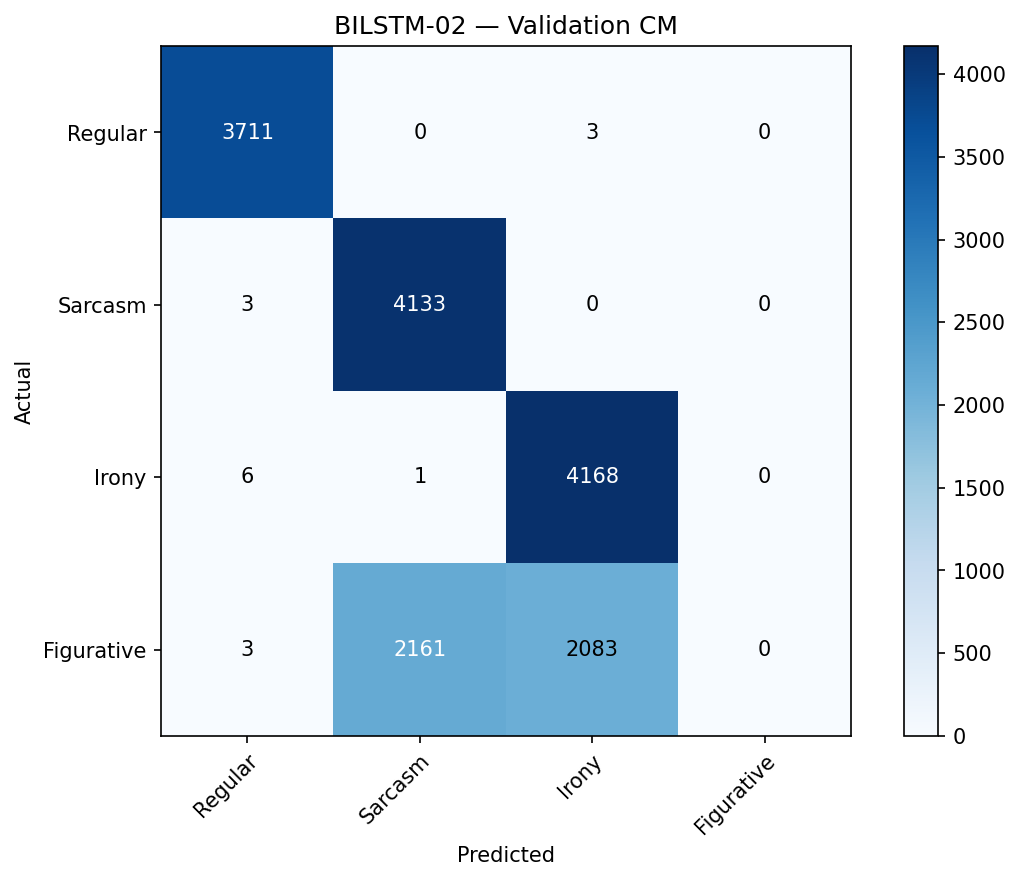

Data behind this chart, as committed beside it:
, Regular, Sarcasm, Irony, Figurative
Regular, 3711, 0, 3, 0
Sarcasm, 3, 4133, 0, 0
Irony, 6, 1, 4168, 0
Figurative, 3, 2161, 2083, 0
